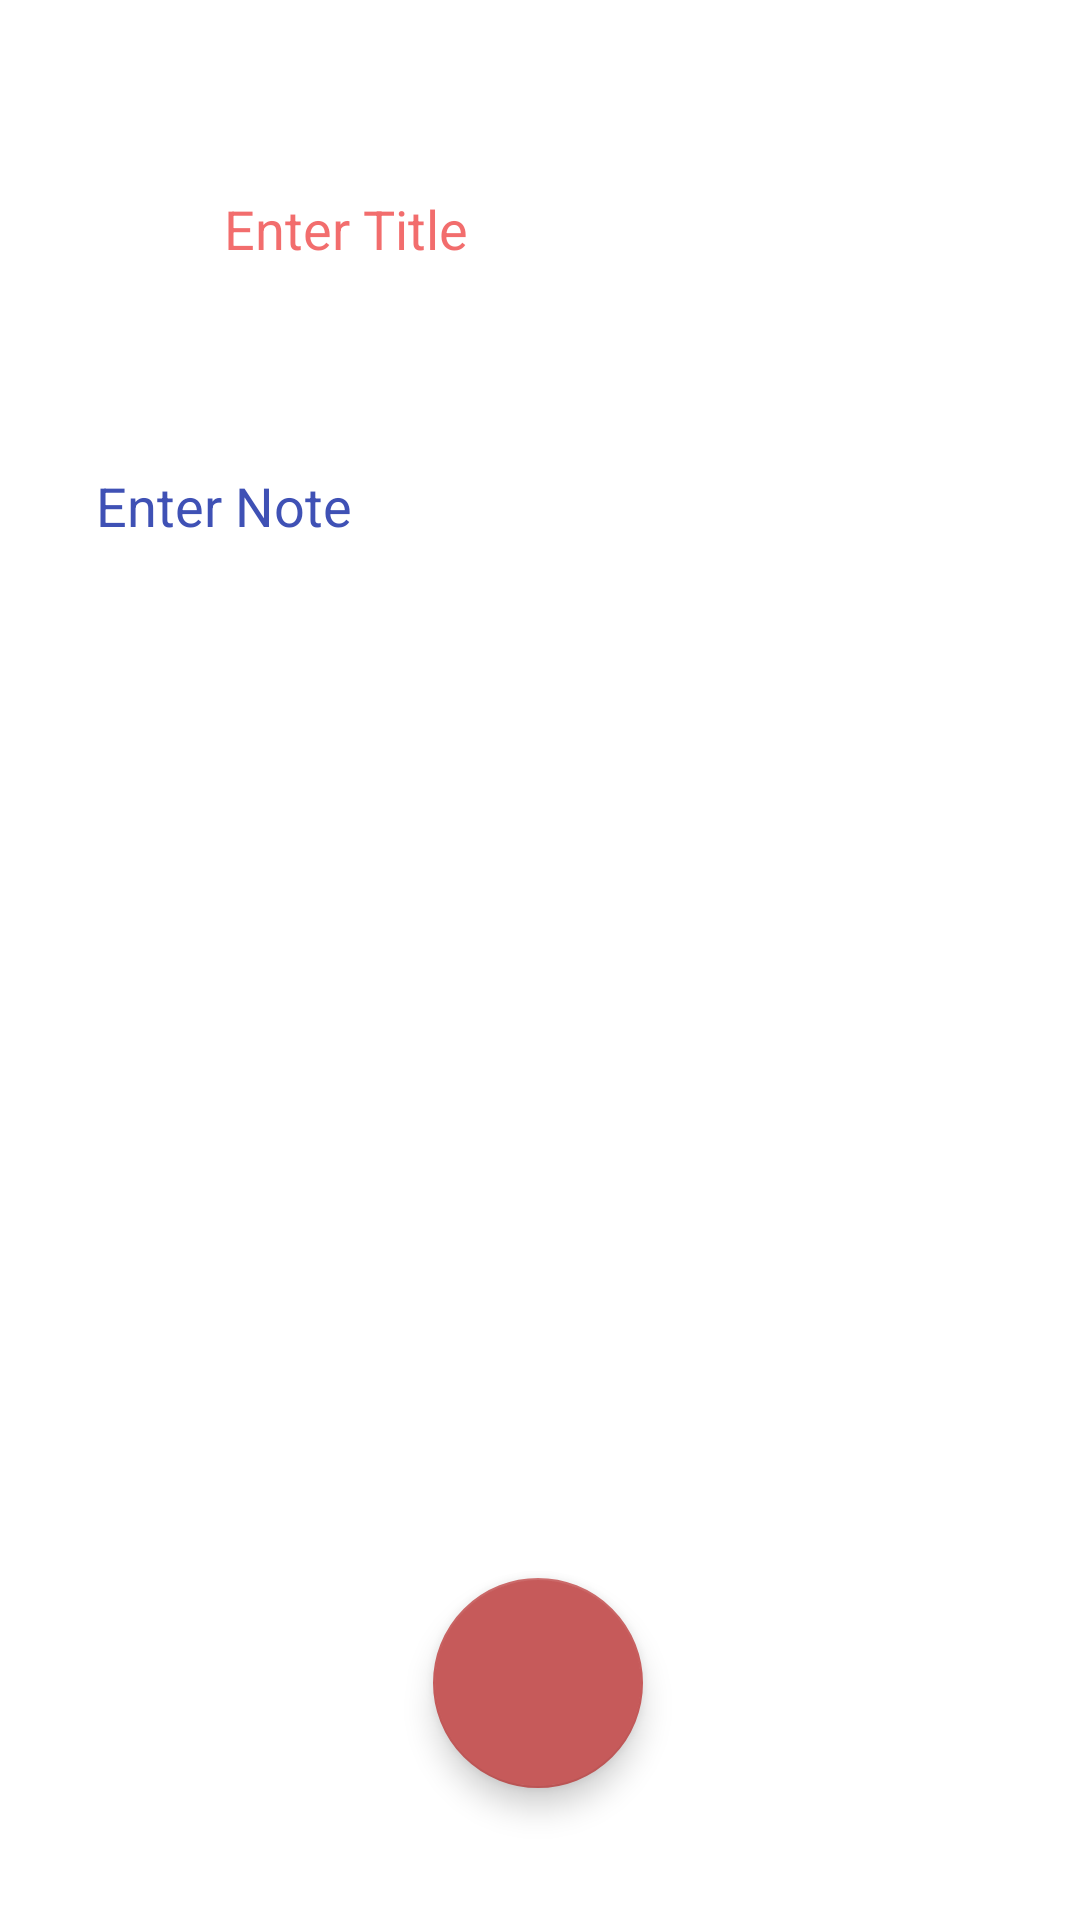

Write the Android layout XML for this screen, with the resource values it uses.
<!-- AndroidManifest.xml: application theme Theme.ProNotebook -->
<!-- res/layout/activity_add_note.xml -->
<?xml version="1.0" encoding="utf-8"?>
<androidx.constraintlayout.widget.ConstraintLayout xmlns:android="http://schemas.android.com/apk/res/android"
    xmlns:app="http://schemas.android.com/apk/res-auto"
    xmlns:tools="http://schemas.android.com/tools"
    android:layout_width="match_parent"
    android:layout_height="match_parent"
    tools:context=".Add_note">

    <EditText
        android:id="@+id/addtitle2"
        android:layout_width="wrap_content"
        android:layout_height="wrap_content"
        android:layout_marginTop="64dp"
        android:background="@null"
        android:ems="10"
        android:hint="@string/add_title"
        android:inputType="textPersonName"
        android:textColorHint="#A9EC2323"
        android:textStyle="normal"
        app:layout_constraintEnd_toEndOf="parent"
        app:layout_constraintHorizontal_bias="0.497"
        app:layout_constraintStart_toStartOf="parent"
        app:layout_constraintTop_toTopOf="parent" />

    <EditText
        android:id="@+id/addnote2"
        android:layout_width="wrap_content"
        android:layout_height="wrap_content"
        android:layout_marginTop="68dp"
        android:background="@null"
        android:ems="10"
        android:hint="@string/add_note"
        android:inputType="textPersonName"
        android:textColorHint="#3F51B5"
        android:textStyle="normal"
        app:layout_constraintEnd_toEndOf="parent"
        app:layout_constraintHorizontal_bias="0.213"
        app:layout_constraintStart_toStartOf="parent"
        app:layout_constraintTop_toBottomOf="@+id/addtitle2" />

    <com.google.android.material.floatingactionbutton.FloatingActionButton
        android:id="@+id/addbtn2"
        android:layout_width="70dp"
        android:layout_height="72dp"
        android:layout_marginBottom="44dp"
        android:clickable="true"
        app:backgroundTint="#C65A5A"
        app:layout_constraintBottom_toBottomOf="parent"
        app:layout_constraintEnd_toEndOf="parent"
        app:layout_constraintHorizontal_bias="0.498"
        app:layout_constraintStart_toStartOf="parent" />
</androidx.constraintlayout.widget.ConstraintLayout>
<!-- resources referenced by this layout -->
<resources>
  <string name="add_note">Enter Note</string>
  <string name="add_title">Enter Title</string>
  <style name="Theme.ProNotebook" parent="Theme.MaterialComponents.DayNight.DarkActionBar">
          
          <item name="colorPrimary">@color/purple_500</item>
          <item name="colorPrimaryVariant">@color/purple_700</item>
          <item name="colorOnPrimary">@color/white</item>
          
          <item name="colorSecondary">@color/teal_200</item>
          <item name="colorSecondaryVariant">@color/teal_700</item>
          <item name="colorOnSecondary">@color/black</item>
          
          <item name="android:statusBarColor" tools:targetApi="l">?attr/colorPrimaryVariant</item>
          
      </style>
  <!-- not gathered from this repository: default colours our renderer supplied (Android Studio template values) -->
  <color name="purple_500">#FF6200EE</color>
  <color name="purple_700">#FF3700B3</color>
  <color name="teal_200">#FF03DAC5</color>
  <color name="teal_700">#FF018786</color>
  <color name="black">#FF000000</color>
  <color name="white">#FFFFFFFF</color>
</resources>
